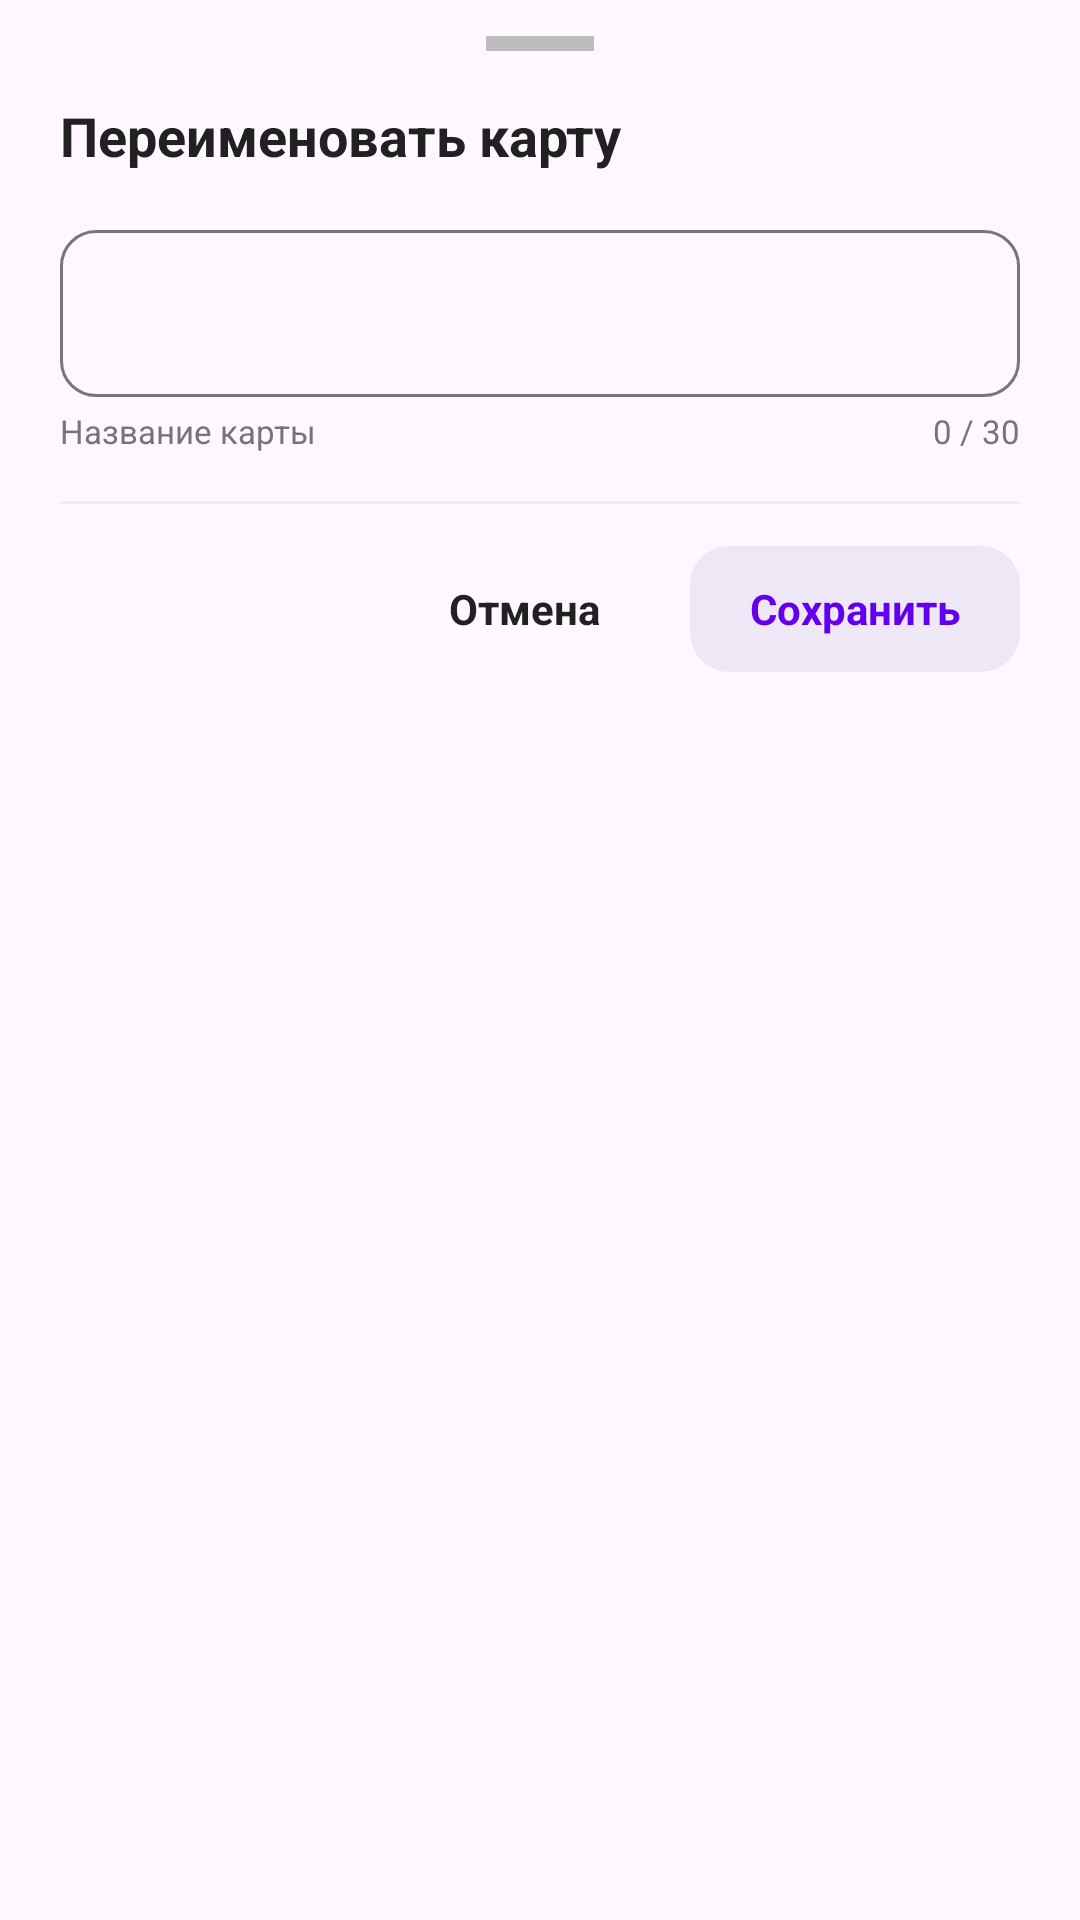

Here is an Android app screen rendered from its layout file. Give the layout XML and the strings, colors and styles it references.
<!-- AndroidManifest.xml: application theme Theme.TumarSuperApp -->
<!-- res/layout/bottom_sheet_rename_card.xml -->
<?xml version="1.0" encoding="utf-8"?>
<LinearLayout xmlns:android="http://schemas.android.com/apk/res/android"
    xmlns:app="http://schemas.android.com/apk/res-auto"
    android:layout_width="match_parent"
    android:layout_height="wrap_content"
    android:orientation="vertical"
    android:paddingStart="20dp"
    android:paddingEnd="20dp"
    android:paddingTop="12dp"
    android:paddingBottom="32dp">

    
    <View
        android:layout_width="36dp"
        android:layout_height="5dp"
        android:layout_gravity="center_horizontal"
        android:layout_marginBottom="16dp"
        android:background="@color/grey_medium" />

    <TextView
        android:layout_width="wrap_content"
        android:layout_height="wrap_content"
        android:layout_marginBottom="14dp"
        android:text="Переименовать карту"
        android:textColor="@color/text_primary"
        android:textSize="18sp"
        android:textStyle="bold" />

    
    <com.google.android.material.textfield.TextInputLayout
        android:layout_width="match_parent"
        android:layout_height="wrap_content"
        style="@style/Widget.Material3.TextInputLayout.OutlinedBox"
        app:boxCornerRadiusTopStart="12dp"
        app:boxCornerRadiusTopEnd="12dp"
        app:boxCornerRadiusBottomStart="12dp"
        app:boxCornerRadiusBottomEnd="12dp"
        android:layout_marginBottom="4dp">

        <com.google.android.material.textfield.TextInputEditText
            android:id="@+id/et_rename_card"
            android:layout_width="match_parent"
            android:layout_height="wrap_content"
            android:inputType="textCapSentences"
            android:maxLength="30"
            android:singleLine="true" />

    </com.google.android.material.textfield.TextInputLayout>

    <LinearLayout
        android:layout_width="match_parent"
        android:layout_height="wrap_content"
        android:orientation="horizontal"
        android:gravity="center_vertical"
        android:layout_marginBottom="4dp">

        <TextView
            android:layout_width="0dp"
            android:layout_height="wrap_content"
            android:layout_weight="1"
            android:text="Название карты"
            android:textColor="@color/text_secondary"
            android:textSize="11sp" />

        <TextView
            android:id="@+id/tv_rename_counter"
            android:layout_width="wrap_content"
            android:layout_height="wrap_content"
            android:text="0 / 30"
            android:textColor="@color/text_secondary"
            android:textSize="11sp" />
    </LinearLayout>

    
    <View
        android:layout_width="match_parent"
        android:layout_height="1dp"
        android:layout_marginTop="12dp"
        android:layout_marginBottom="14dp"
        android:background="@color/divider_color" />

    
    <LinearLayout
        android:layout_width="match_parent"
        android:layout_height="wrap_content"
        android:orientation="horizontal"
        android:gravity="end">

        <LinearLayout
            android:id="@+id/btn_rename_cancel"
            android:layout_width="wrap_content"
            android:layout_height="42dp"
            android:layout_marginEnd="10dp"
            android:minWidth="90dp"
            android:gravity="center"
            android:orientation="horizontal"
            android:background="@drawable/bg_header_bell_btn"
            android:paddingStart="16dp"
            android:paddingEnd="16dp"
            android:clickable="true"
            android:focusable="true"
            android:foreground="?attr/selectableItemBackground">
            <TextView
                android:layout_width="wrap_content"
                android:layout_height="wrap_content"
                android:text="Отмена"
                android:textColor="@color/text_primary"
                android:textSize="14sp"
                android:textStyle="bold" />
        </LinearLayout>

        <LinearLayout
            android:id="@+id/btn_rename_save"
            android:layout_width="wrap_content"
            android:layout_height="42dp"
            android:minWidth="110dp"
            android:gravity="center"
            android:orientation="horizontal"
            android:background="@drawable/bg_action_icon_purple"
            android:paddingStart="16dp"
            android:paddingEnd="16dp"
            android:clickable="true"
            android:focusable="true"
            android:foreground="?attr/selectableItemBackground">
            <TextView
                android:layout_width="wrap_content"
                android:layout_height="wrap_content"
                android:text="Сохранить"
                android:textColor="@color/colorPrimary"
                android:textSize="14sp"
                android:textStyle="bold" />
        </LinearLayout>

    </LinearLayout>

</LinearLayout>
<!-- resources referenced by this layout -->
<resources>
  <color name="colorPrimary">#6200EE</color>
  <color name="divider_color">#EEEEEE</color>
  <color name="grey_medium">#BDBDBD</color>
  <color name="text_primary">#212121</color>
  <color name="text_secondary">#757575</color>
  <!-- drawable bg_action_icon_purple (drawable) -->
  <?xml version="1.0" encoding="utf-8"?>
  <shape xmlns:android="http://schemas.android.com/apk/res/android"
      android:shape="rectangle">
      <solid android:color="#EDE7F6" />
      <corners android:radius="13dp" />
  </shape>
  <style name="Theme.TumarSuperApp" parent="Base.Theme.TumarSuperApp" />
  <style name="Base.Theme.TumarSuperApp" parent="Theme.Material3.DayNight.NoActionBar">
          <item name="android:statusBarColor">?attr/colorPrimary</item>
          <item name="android:windowLightStatusBar">true</item>
      </style>
</resources>
